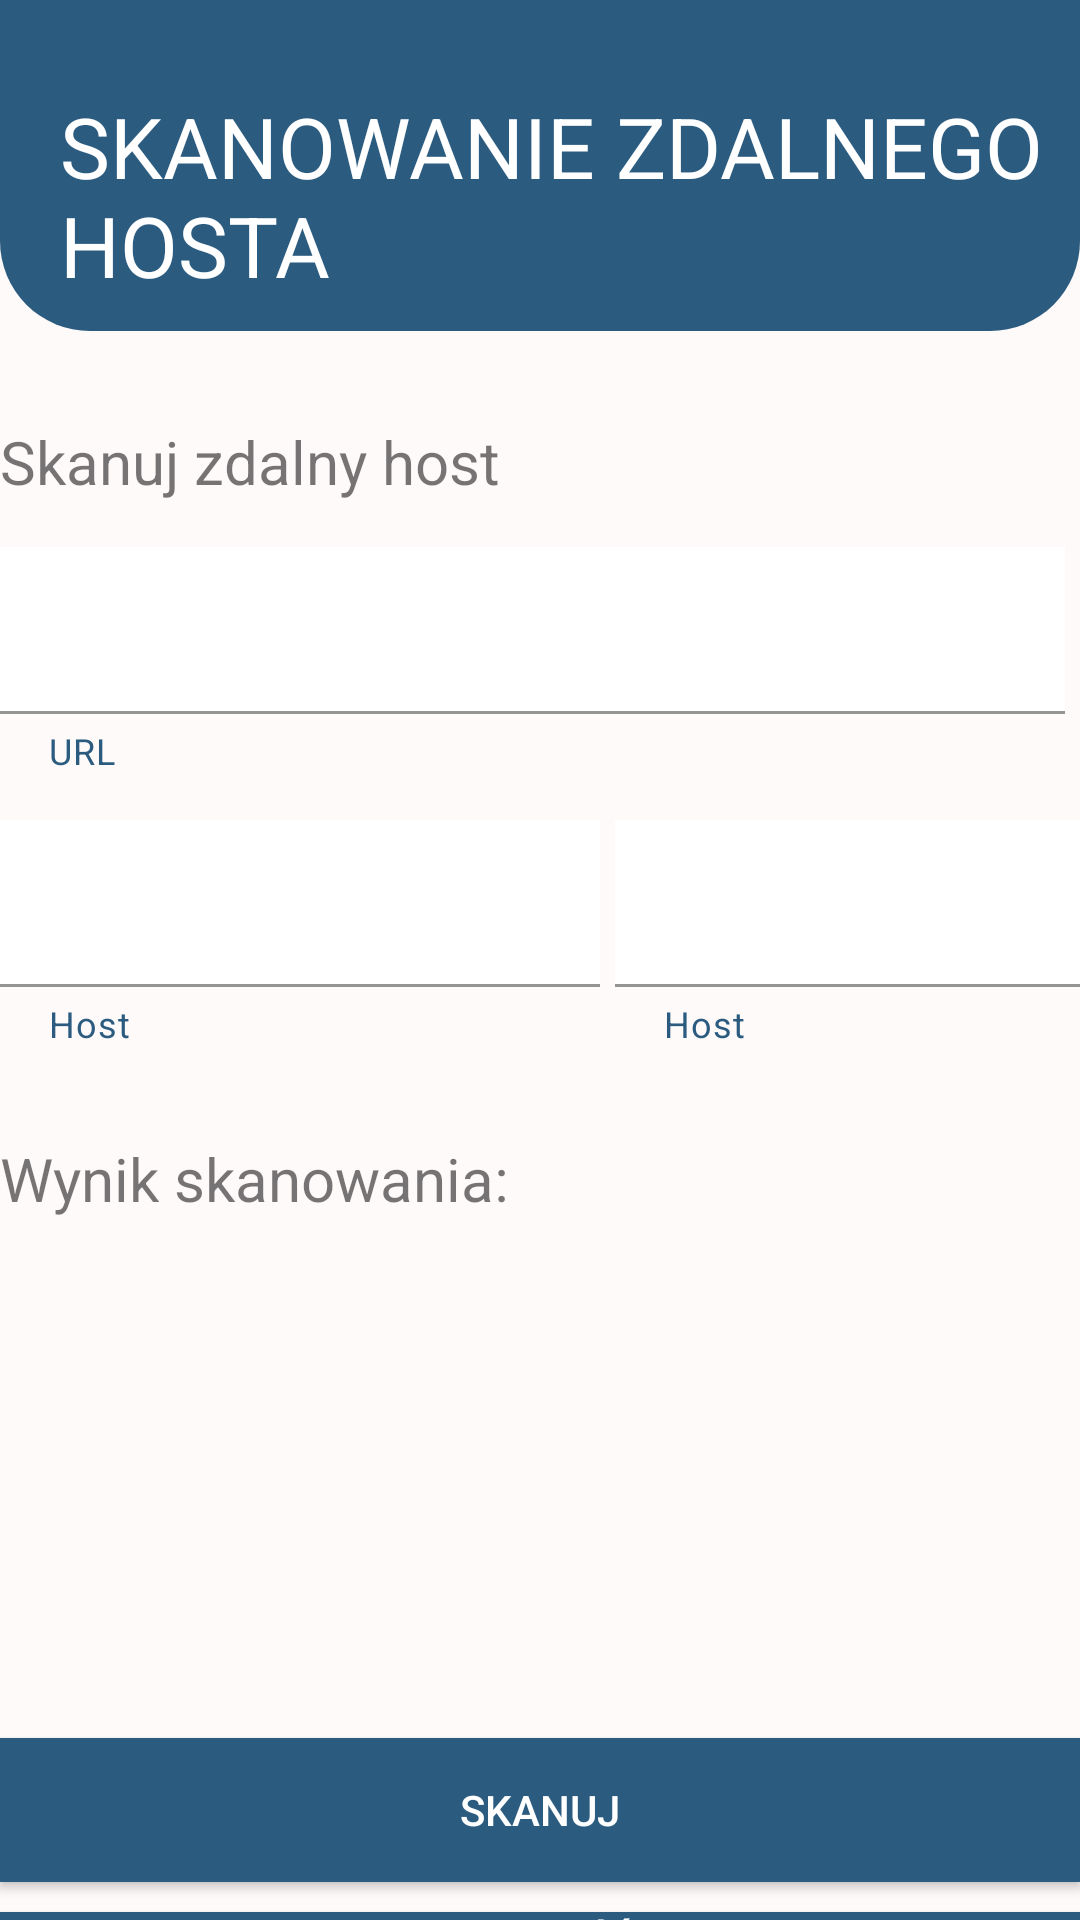

Here is an Android app screen rendered from its layout file. Give the layout XML and the strings, colors and styles it references.
<!-- AndroidManifest.xml: application theme Theme.Nett -->
<!-- res/layout/hosts_layout.xml -->
<?xml version="1.0" encoding="utf-8"?>
<LinearLayout xmlns:android="http://schemas.android.com/apk/res/android"
    xmlns:app="http://schemas.android.com/apk/res-auto"
    xmlns:tools="http://schemas.android.com/tools"
    android:layout_width="match_parent"
    android:layout_height="match_parent"
    android:background="@color/colorbackground"
    android:orientation="vertical">

    <androidx.constraintlayout.widget.ConstraintLayout
        android:id="@+id/layoutHeaderHosts"
        android:layout_width="match_parent"
        android:layout_height="wrap_content"
        android:background="@drawable/header_background"
        android:padding="10dp"
        >

        <TextView
            android:id="@+id/textSkanowanieHosta"
            android:layout_width="wrap_content"
            android:layout_height="wrap_content"
            android:layout_marginStart="20dp"
            android:layout_marginTop="20dp"
            android:text="SKANOWANIE ZDALNEGO HOSTA"
            android:textColor="@color/white"

            android:textSize="28dp"
            app:layout_constraintEnd_toEndOf="parent"
            app:layout_constraintStart_toStartOf="parent"
            app:layout_constraintTop_toTopOf="parent" />

        <LinearLayout
            android:layout_width="match_parent"
            android:layout_height="wrap_content"
            android:layout_marginStart="10dp"
            android:layout_marginTop="10dp"
            android:layout_marginEnd="9dp"
            android:orientation="horizontal"
            app:layout_constraintEnd_toEndOf="parent"
            app:layout_constraintStart_toStartOf="parent"
            app:layout_constraintTop_toTopOf="parent">

        </LinearLayout>

    </androidx.constraintlayout.widget.ConstraintLayout>


    <TextView
        android:id="@+id/skanhost"
        android:paddingTop="30dp"
        android:layout_width="match_parent"
        android:layout_height="wrap_content"
        android:text="Skanuj zdalny host"
        android:textSize="20sp">
    </TextView>

    <LinearLayout
        android:layout_width="match_parent"
        android:layout_height="wrap_content"
        android:orientation="horizontal">
        <com.google.android.material.textfield.TextInputLayout
            android:layout_width="match_parent"
            android:layout_height="wrap_content"
            android:layout_marginRight="5dp"
            android:id="@+id/label3"
            android:paddingTop="15dp"
            app:helperText="URL"
            app:endIconMode="clear_text"
            app:helperTextTextColor="@color/colorbg"
            app:layout_constraintStart_toStartOf="parent"
            app:layout_constraintTop_toTopOf="parent"
            >

            <EditText
                android:id="@+id/hostlabel3"
                android:layout_width="match_parent"
                android:layout_height="wrap_content"
                android:background="@color/white"
                android:imeOptions="actionNext"
                android:inputType="textUri"
                tools:ignore="SpeakableTextPresentCheck">

            </EditText>

        </com.google.android.material.textfield.TextInputLayout>
    </LinearLayout>

    <LinearLayout
        android:layout_width="match_parent"
        android:layout_height="wrap_content"
        android:orientation="horizontal">
        <com.google.android.material.textfield.TextInputLayout
            android:layout_width="200dp"
            android:layout_height="wrap_content"
            android:layout_marginRight="5dp"
            android:id="@+id/label1"
            android:paddingTop="15dp"
            app:helperText="Host"
            app:endIconMode="clear_text"
            app:helperTextTextColor="@color/colorbg"
            app:layout_constraintStart_toStartOf="parent"
            app:layout_constraintTop_toTopOf="parent">

            <EditText
                android:id="@+id/hostlabel1"
                android:layout_width="200dp"
                android:layout_height="wrap_content"
                android:background="@color/white"
                android:imeOptions="actionNext"
                android:inputType="number"
                android:maxLength="3"
                tools:ignore="SpeakableTextPresentCheck">
            </EditText>

        </com.google.android.material.textfield.TextInputLayout>

        <com.google.android.material.textfield.TextInputLayout
            android:layout_width="200dp"
            android:layout_height="wrap_content"
            android:layout_marginRight="5dp"
            android:id="@+id/label2"
            android:paddingTop="15dp"
            app:helperText="Host"
            app:endIconMode="clear_text"
            app:helperTextTextColor="@color/colorbg"
            app:layout_constraintStart_toStartOf="parent"
            app:layout_constraintTop_toTopOf="parent"
            >

            <EditText
                android:id="@+id/hostlabel2"
                android:layout_width="200dp"
                android:layout_height="wrap_content"
                android:background="@color/white"
                android:imeOptions="actionNext"
                android:inputType="number"
                android:maxLength="3"
                tools:ignore="SpeakableTextPresentCheck">

            </EditText>

        </com.google.android.material.textfield.TextInputLayout>
    </LinearLayout>

    <TextView
        android:id="@+id/textview2"
        android:paddingTop="30dp"
        android:layout_width="match_parent"
        android:text="Wynik skanowania:"
        android:textSize="20dp"
        android:layout_height="200dp">
    </TextView>

    <Button
        android:id="@+id/start2"
        android:layout_marginTop="30dp"
        android:layout_width="match_parent"
        android:layout_height="wrap_content"
        android:text="Skanuj"
        android:textColor="@color/white"
        android:background="@color/colorbg">
    </Button>

    <Button
        android:id="@+id/wyczysc2"
        android:layout_marginTop="10dp"
        android:layout_width="match_parent"
        android:layout_height="wrap_content"
        android:textColor="@color/white"
        android:text="Wyczyść"
        android:background="@color/colorbg">
    </Button>

</LinearLayout>
<!-- resources referenced by this layout -->
<resources>
  <color name="colorbackground">#FFFAFA</color>
  <color name="colorbg">#2B5C80</color>
  <color name="white">#FFFFFFFF</color>
  <!-- drawable header_background (drawable) -->
  <?xml version="1.0" encoding="utf-8"?>
  <shape xmlns:android="http://schemas.android.com/apk/res/android">
      android:shape="rectangle">
      <solid android:color="@color/colorbg"/>
      <corners android:bottomLeftRadius="30dp"
          android:bottomRightRadius="30dp"/>
  </shape>
  <style name="Theme.Nett" parent="Theme.MaterialComponents.DayNight.NoActionBar">
          
          <item name="colorPrimary">@color/purple_500</item>
          <item name="colorPrimaryVariant">@color/purple_700</item>
          <item name="colorOnPrimary">@color/white</item>
          
          <item name="colorSecondary">@color/teal_200</item>
          <item name="colorSecondaryVariant">@color/teal_700</item>
          <item name="colorOnSecondary">@color/black</item>
          
          <item name="android:statusBarColor" tools:targetApi="l">?attr/colorPrimaryVariant</item>
          
      </style>
  <color name="purple_500">#FF6200EE</color>
  <color name="purple_700">#FF3700B3</color>
  <color name="teal_200">#FF03DAC5</color>
  <color name="teal_700">#FF018786</color>
  <color name="black">#FF000000</color>
</resources>
